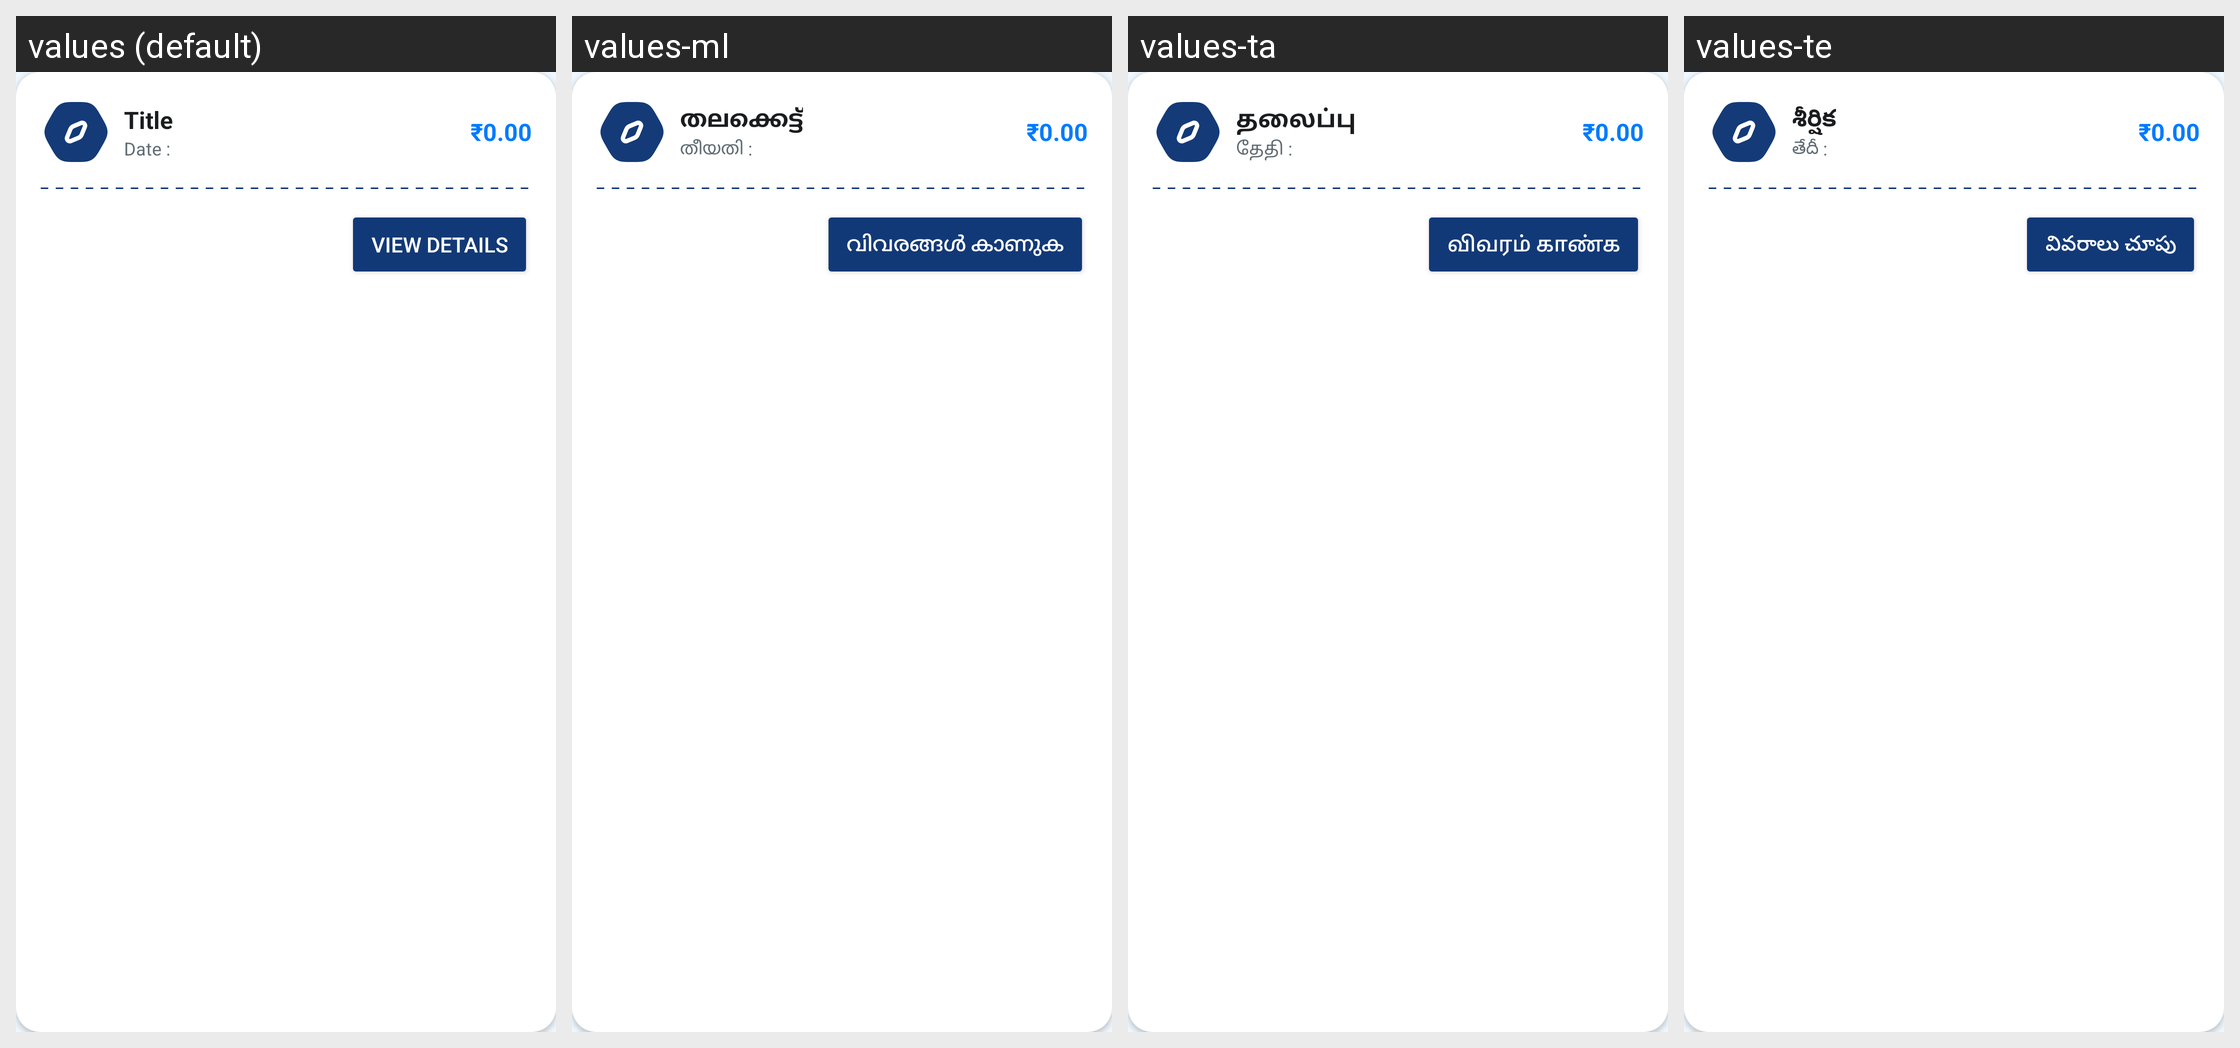

The Android screen above is rendered under several locales of the same app. Produce the string resources it draws, with the default and per-locale values.
Android screen res/layout/group_item_layout.xml rendered under 4 locales, left to right: values (default), values-ml, values-ta, values-te. Device: Nexus 5 (rendered at 1080×1920; each locale shown at half size, 540×960, under a caption strip naming it); theme AppTheme.
Other locales in the repository, not shown: values-as, values-bho, values-bn, values-gu, values-har, values-hi, values-kn, values-mr, values-or, values-pa, values-raj.
Strings drawn on this screen, with the default value and each locale's value (text and hints the layout hard-codes, and strings that could not be matched under every locale, appear in the picture but are not listed):

title
  values: Title
  values-ml: തലക്കെട്ട്
  values-ta: தலைப்பு
  values-te: శీర్షిక

date
  values: Date :
  values-ml: തീയതി :
  values-ta: தேதி :
  values-te: తేదీ :

zero
  values: ₹0.00
  values-ml: ₹0.00
  values-ta: ₹0.00
  values-te: ₹0.00

view_details
  values: View Details
  values-ml: വിവരങ്ങൾ കാണുക
  values-ta: விவரம் காண்க
  values-te: వివరాలు చూపు
